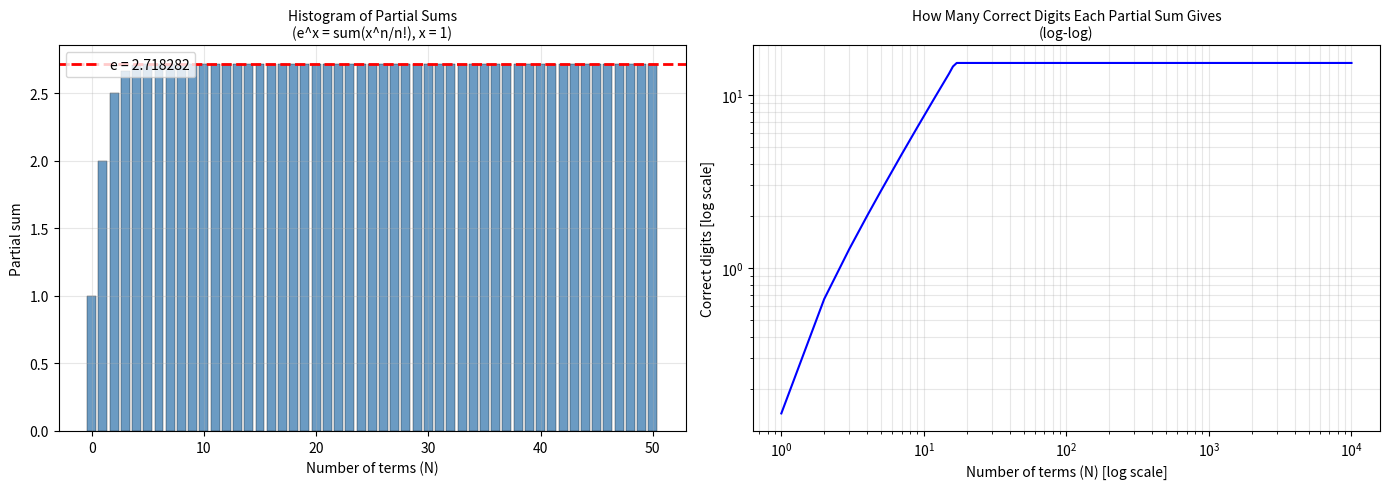

Recreate this plot in Python. (Note: this script raises an exception after producing the figure.)
"""
Series 1 - Exercise 3: e^x = sum(x^n/n!) for x=1, up to N=10,000 terms
Villondo, Angel Rain L. | BSCE-3D | Numerical Solutions
"""
import numpy as np
import matplotlib.pyplot as plt

# Compute e^x using the Taylor series: e^x = sum_{n=0}^{N} x^n / n!
x = 1.0
N_max = 10000

# Compute partial sums
partial_sums = []
term = 1.0  # x^0 / 0! = 1
partial_sum = 0.0

for n in range(N_max + 1):
    if n > 0:
        term *= x / n  # term_n = term_{n-1} * x/n
    partial_sum += term
    partial_sums.append(partial_sum)

e_true = np.e  # 2.718281828459045...

print("=" * 80)
print("Exercise 3: e^x = sum(x^n/n!) for x = 1, up to N = 10,000 terms")
print("=" * 80)
print(f"True value of e = {e_true:.15f}")
print(f"Partial sum at N=10,000 = {partial_sums[-1]:.15f}")
print(f"Error at N=10,000 = {abs(e_true - partial_sums[-1]):.2e}")

# How many correct digits each partial sum gives
# Correct digits = -log10(|e - partial_sum|)
correct_digits = []
for s in partial_sums:
    error = abs(e_true - s)
    if error > 0:
        correct_digits.append(-np.log10(error))
    else:
        correct_digits.append(16)  # machine precision limit

# Create the plots
fig, axes = plt.subplots(1, 2, figsize=(14, 5))

# Left: Histogram of partial sums
ax1 = axes[0]
# Show first 50 partial sums as histogram
n_show = 50
ax1.bar(range(n_show + 1), partial_sums[:n_show + 1], color='steelblue', 
        edgecolor='black', linewidth=0.3, alpha=0.8)
ax1.axhline(e_true, color='red', linestyle='--', linewidth=2, label=f'e = {e_true:.6f}')
ax1.set_xlabel('Number of terms (N)')
ax1.set_ylabel('Partial sum')
ax1.set_title('Histogram of Partial Sums\n(e^x = sum(x^n/n!), x = 1)', fontsize=10)
ax1.legend()
ax1.grid(True, alpha=0.3)

# Right: Correct digits vs N (log-log)
ax2 = axes[1]
# Show up to N=10000 on log scale
n_vals = np.arange(1, N_max + 1)
cd_vals = np.array(correct_digits[1:])  # skip n=0

ax2.loglog(n_vals, cd_vals, 'b-', linewidth=1.5)
ax2.set_xlabel('Number of terms (N) [log scale]')
ax2.set_ylabel('Correct digits [log scale]')
ax2.set_title('How Many Correct Digits Each Partial Sum Gives\n(log-log)', fontsize=10)
ax2.grid(True, alpha=0.3, which='both')

plt.tight_layout()
plt.savefig('lab 004/Series1_Exercise3_Output.png', dpi=150, bbox_inches='tight')
plt.show()

print("\nOutput saved to: lab 004/Series1_Exercise3_Output.png")
